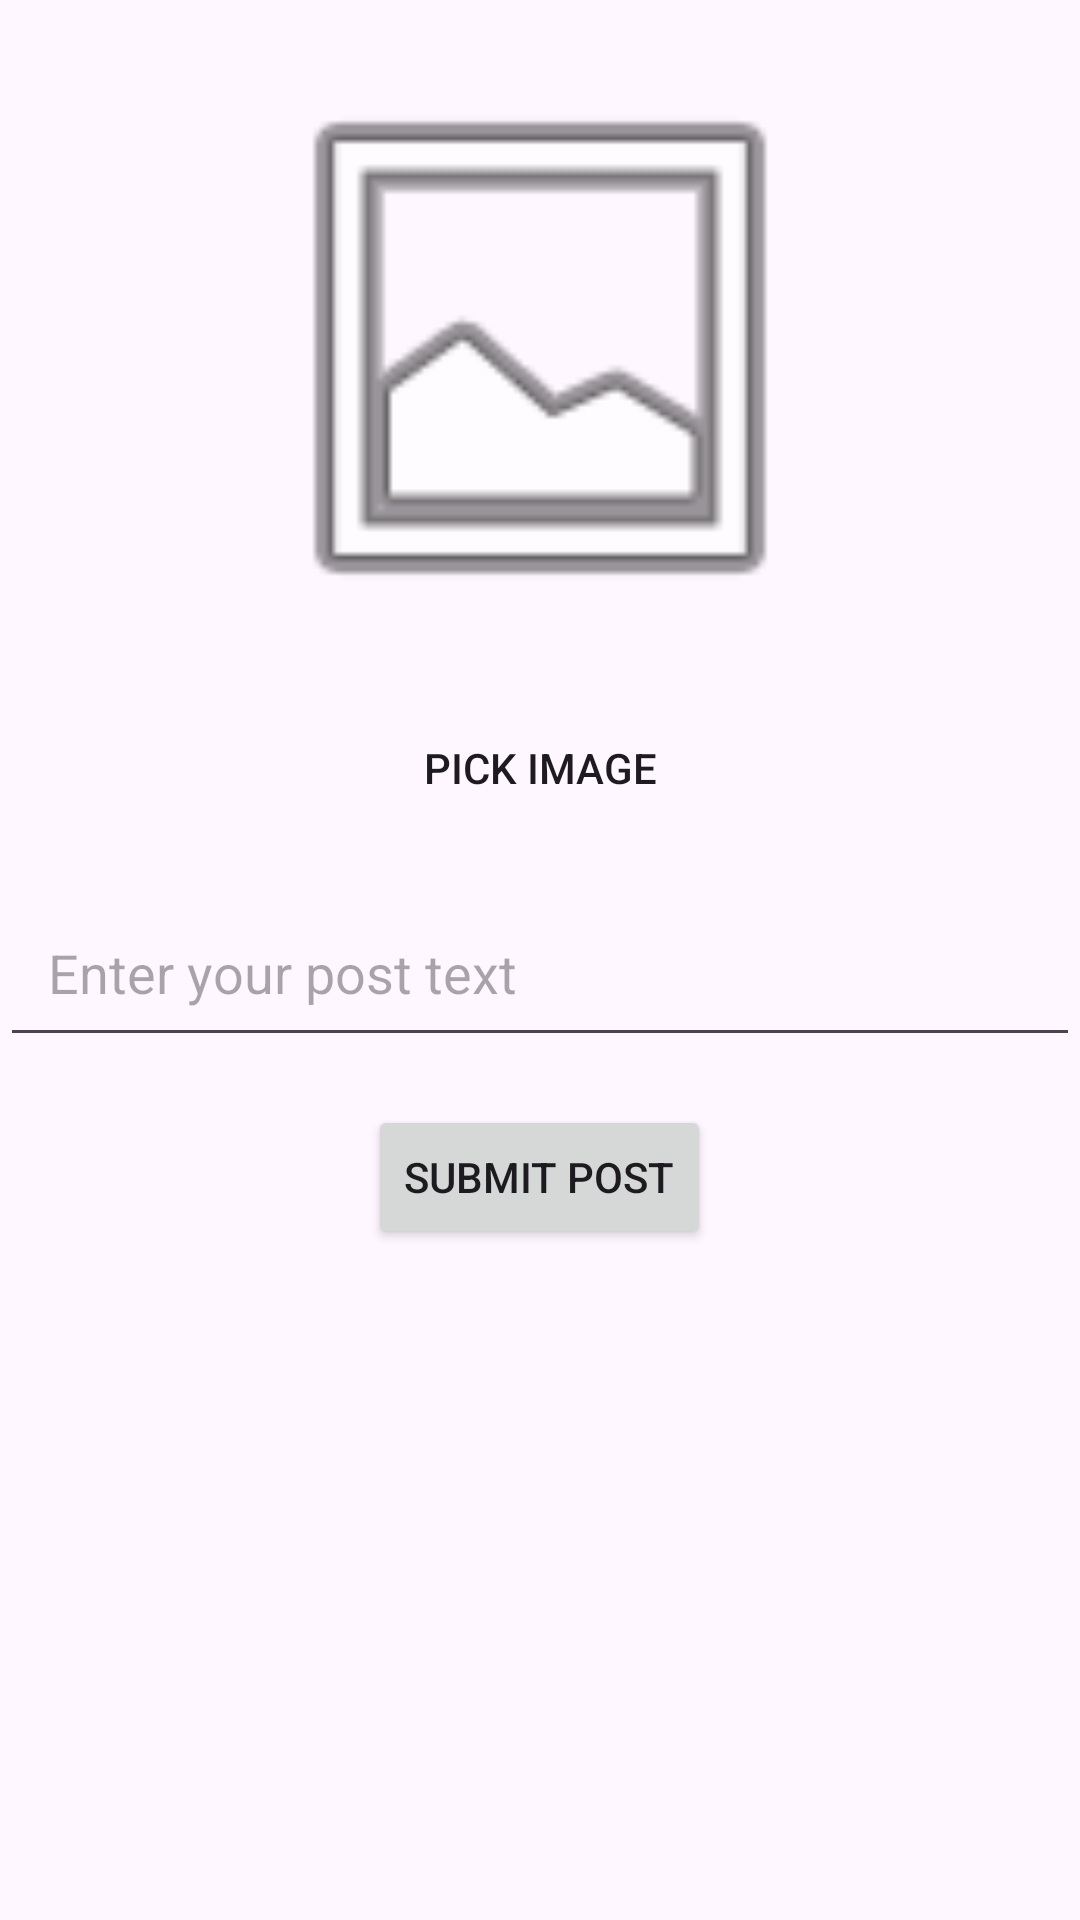

Android layout source for this screen:
<!-- AndroidManifest.xml: application theme Theme.EcoLinkHubApp -->
<!-- res/layout/activity_add_post.xml -->
<RelativeLayout xmlns:android="http://schemas.android.com/apk/res/android"
    xmlns:tools="http://schemas.android.com/tools"
    android:layout_width="match_parent"
    android:layout_height="match_parent"
    tools:context=".AddPostActivity">

    
    <ImageView
        android:id="@+id/imageViewSelectedImage"
        android:layout_width="200dp"
        android:layout_height="200dp"
        android:layout_centerHorizontal="true"
        android:layout_marginTop="16dp"
        android:scaleType="centerCrop"
        android:src="@android:drawable/ic_menu_gallery" />

    
    <Button
        android:id="@+id/buttonPickImage"
        android:layout_width="wrap_content"
        android:layout_height="wrap_content"
        android:layout_below="@id/imageViewSelectedImage"
        android:layout_centerHorizontal="true"
        android:layout_marginTop="16dp"
        android:text="Pick Image"
        android:background="@color/green" />


    
    <EditText
        android:id="@+id/editTextPostContent"
        android:layout_width="match_parent"
        android:layout_height="wrap_content"
        android:layout_below="@id/buttonPickImage"
        android:layout_marginTop="16dp"
        android:hint="Enter your post text"
        android:padding="16dp" />

    
    <Button
        android:id="@+id/buttonSubmitPost"
        android:layout_width="wrap_content"
        android:layout_height="wrap_content"
        android:layout_below="@id/editTextPostContent"
        android:layout_centerHorizontal="true"
        android:layout_marginTop="16dp"
        android:text="Submit Post" />

</RelativeLayout>
<!-- resources referenced by this layout -->
<resources>
  <style name="Theme.EcoLinkHubApp" parent="Base.Theme.EcoLinkHubApp" />
  <style name="Base.Theme.EcoLinkHubApp" parent="Theme.Material3.DayNight.NoActionBar">
          
          
      </style>
</resources>
